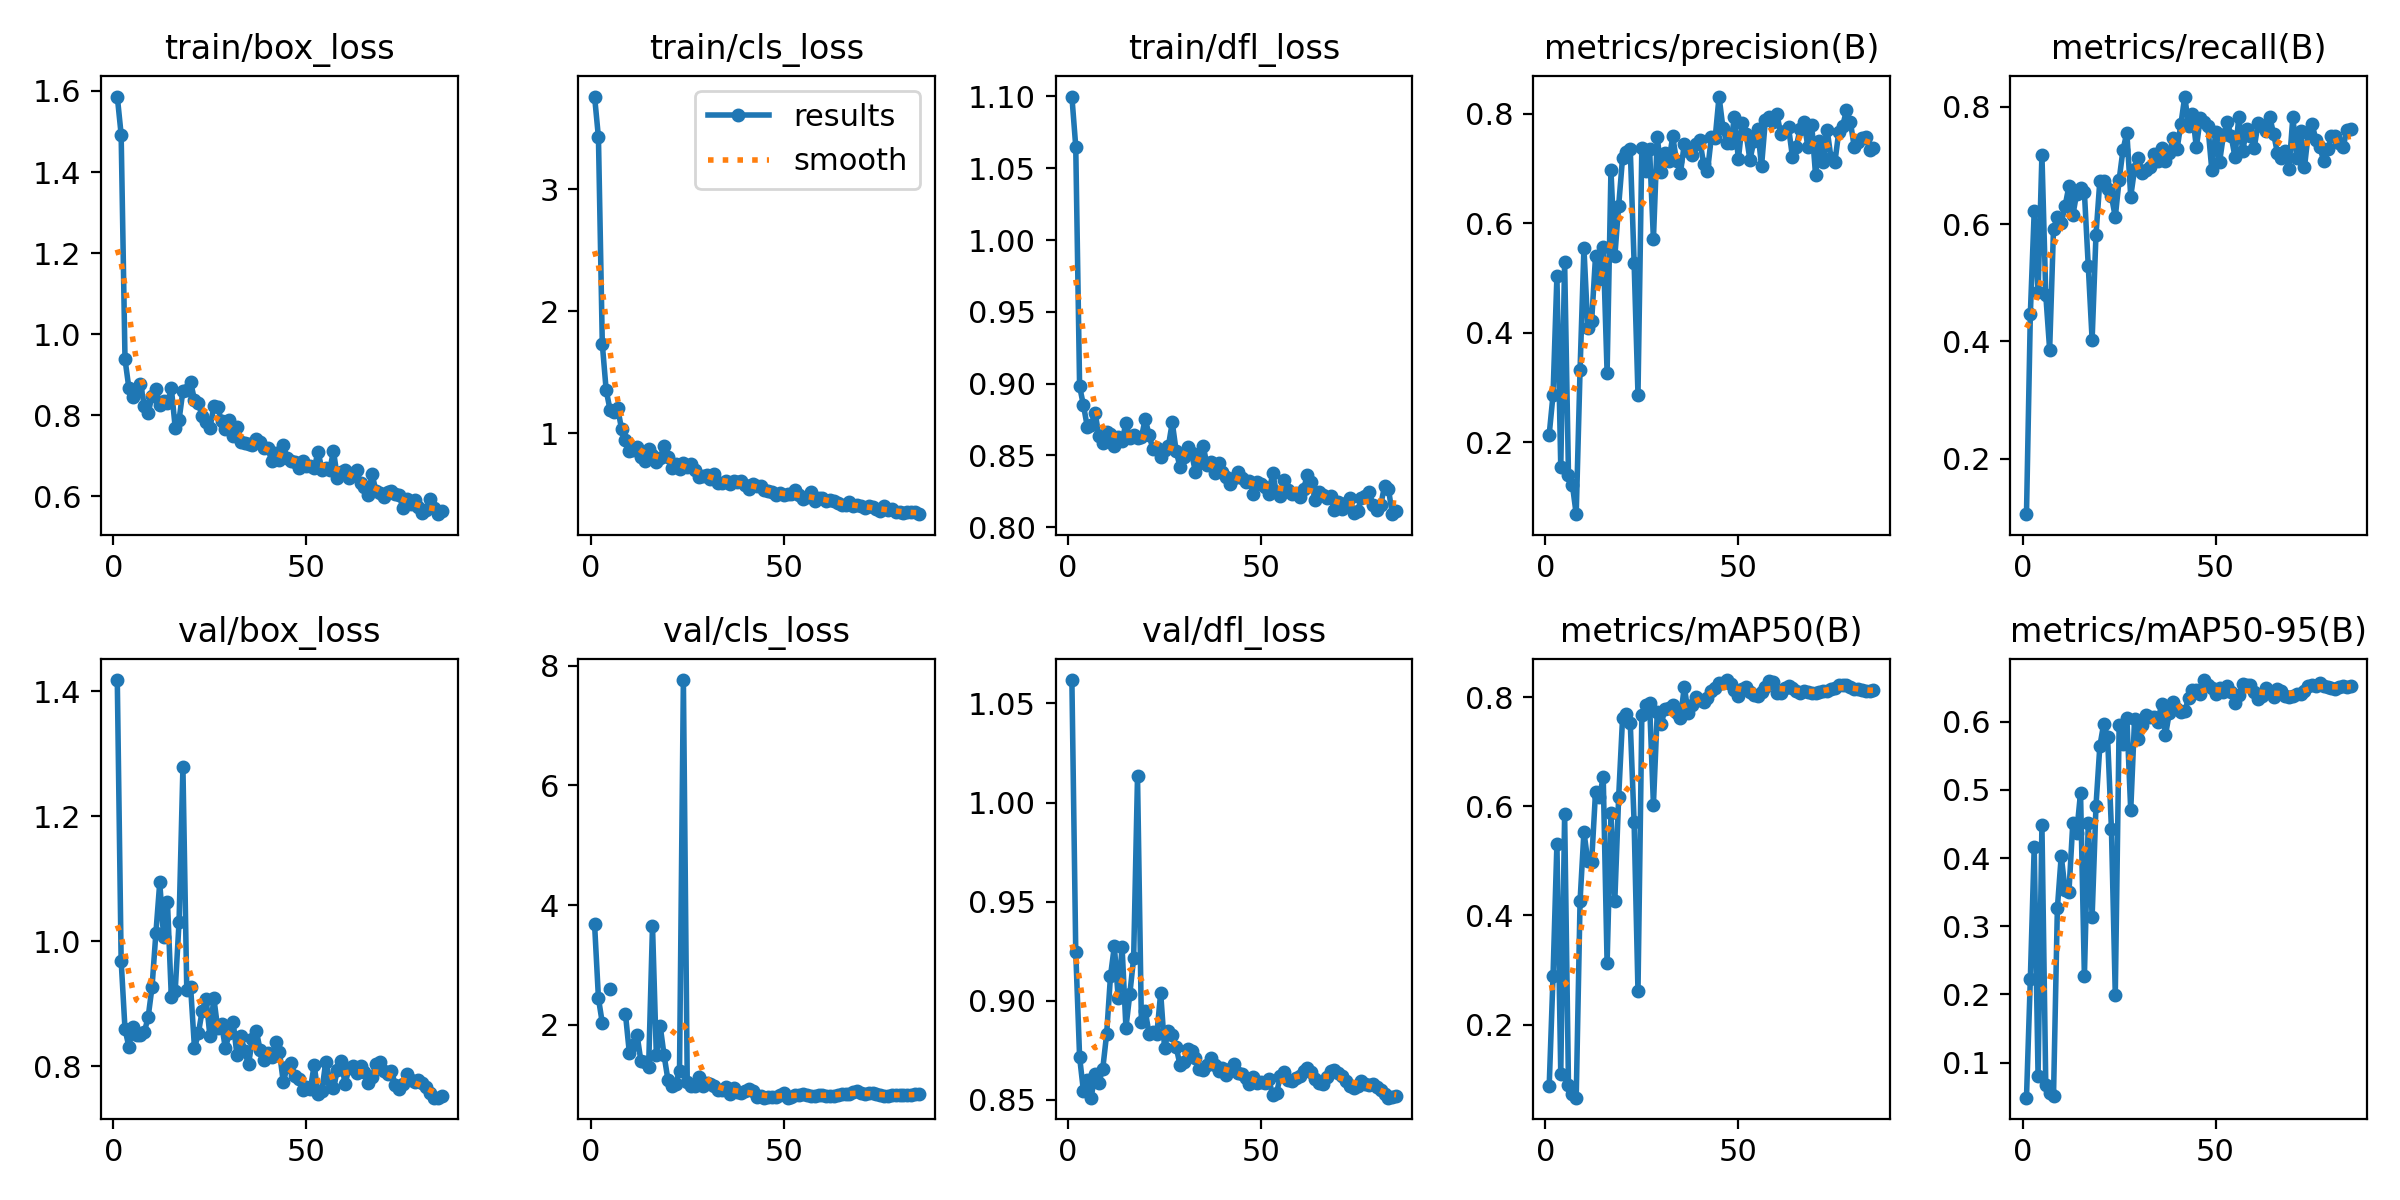

The file beside this chart, header and first rows:
epoch, train/box_loss, train/cls_loss, train/dfl_loss, metrics/precision(B), metrics/recall(B), metrics/mAP50(B), metrics/mAP50-95(B), val/box_loss, val/cls_loss, val/dfl_loss, lr/pg0, lr/pg1, lr/pg2
1, 1.586, 3.761, 1.1, 0.2136, 0.1052, 0.08733, 0.04872, 1.418, 3.678, 1.062, 6.668e-05, 6.668e-05, 6.668e-05
2, 1.492, 3.426, 1.065, 0.2866, 0.4469, 0.2898, 0.2234, 0.9693, 2.441, 0.9247, 0.0001483, 0.0001483, 0.0001483
3, 0.9381, 1.732, 0.8981, 0.5031, 0.6219, 0.5314, 0.4158, 0.8597, 2.028, 0.8716, 0.0002279, 0.0002279, 0.0002279
4, 0.8673, 1.354, 0.8849, 0.1546, 0.4838, 0.11, 0.07982, 0.8317, inf, 0.8542, 0.0003057, 0.0003057, 0.0003057
5, 0.8448, 1.193, 0.8699, 0.5291, 0.7183, 0.5857, 0.4487, 0.8624, 2.597, 0.8602, 0.0003814, 0.0003814, 0.0003814
6, 0.8591, 1.174, 0.871, 0.1396, 0.4791, 0.08907, 0.06671, 0.8505, inf, 0.8511, 0.0004553, 0.0004553, 0.0004553
7, 0.8771, 1.204, 0.8798, 0.1224, 0.386, 0.07352, 0.05597, 0.8499, inf, 0.8631, 0.0005272, 0.0005272, 0.0005272
8, 0.8237, 1.032, 0.8638, 0.06828, 0.5922, 0.06627, 0.05131, 0.8547, inf, 0.8586, 0.0005971, 0.0005971, 0.0005971
9, 0.8049, 0.9445, 0.8589, 0.3327, 0.6118, 0.4269, 0.3263, 0.8791, 2.177, 0.8657, 0.0006651, 0.0006651, 0.0006651
10, 0.8483, 0.8556, 0.8667, 0.5548, 0.6025, 0.5534, 0.4033, 0.927, 1.533, 0.8831, 0.0007312, 0.0007312, 0.0007312
11, 0.8658, 0.8644, 0.8646, 0.4086, 0.631, 0.4995, 0.3534, 1.013, 1.669, 0.9125, 0.0007953, 0.0007953, 0.0007953
12, 0.8255, 0.8857, 0.8567, 0.4211, 0.6652, 0.4989, 0.3509, 1.094, 1.833, 0.9275, 0.0008575, 0.0008575, 0.0008575
13, 0.8362, 0.8052, 0.8628, 0.5397, 0.6153, 0.6258, 0.4518, 1.007, 1.389, 0.9014, 0.0009178, 0.0009178, 0.0009178
14, 0.8301, 0.7764, 0.8604, 0.4976, 0.6522, 0.6169, 0.437, 1.063, 1.372, 0.9271, 0.0009761, 0.0009761, 0.0009761
15, 0.8673, 0.874, 0.8723, 0.5576, 0.6626, 0.6532, 0.4956, 0.911, 1.296, 0.8864, 0.001032, 0.001032, 0.001032
16, 0.7696, 0.8183, 0.8623, 0.3264, 0.6544, 0.3121, 0.2264, 0.9207, 3.653, 0.9032, 0.001087, 0.001087, 0.001087
17, 0.7882, 0.7654, 0.8642, 0.6971, 0.5289, 0.5868, 0.4516, 1.032, 1.486, 0.9216, 0.001139, 0.001139, 0.001139
18, 0.8609, 0.794, 0.8619, 0.5394, 0.4028, 0.4274, 0.3137, 1.278, 1.976, 1.013, 0.00119, 0.00119, 0.00119
19, 0.8628, 0.8953, 0.8626, 0.6325, 0.5819, 0.6179, 0.4767, 0.9218, 1.49, 0.8893, 0.001239, 0.001239, 0.001239
20, 0.8816, 0.8051, 0.8754, 0.7192, 0.6738, 0.7609, 0.5641, 0.9265, 1.079, 0.8948, 0.001285, 0.001285, 0.001285
21, 0.8375, 0.7163, 0.8642, 0.73, 0.673, 0.7688, 0.5967, 0.829, 0.9847, 0.8832, 0.001279, 0.001279, 0.001279
22, 0.8291, 0.7465, 0.8542, 0.7351, 0.6601, 0.7525, 0.5774, 0.8531, 1.015, 0.884, 0.001259, 0.001259, 0.001259
23, 0.7973, 0.705, 0.8554, 0.5279, 0.648, 0.5705, 0.4433, 0.8894, 1.223, 0.883, 0.00124, 0.00124, 0.00124
24, 0.7829, 0.7536, 0.8487, 0.287, 0.6121, 0.2611, 0.1995, 0.9086, 7.758, 0.9039, 0.00122, 0.00122, 0.00122
25, 0.7692, 0.7248, 0.8538, 0.7381, 0.6758, 0.7666, 0.5945, 0.8483, 1.05, 0.8761, 0.001201, 0.001201, 0.001201
26, 0.8216, 0.7441, 0.8565, 0.6951, 0.7269, 0.7852, 0.5672, 0.91, 0.9693, 0.8846, 0.001182, 0.001182, 0.001182
27, 0.8203, 0.6957, 0.873, 0.7362, 0.7563, 0.7889, 0.6054, 0.8612, 0.98, 0.8826, 0.001162, 0.001162, 0.001162
28, 0.7853, 0.6422, 0.8532, 0.5708, 0.6472, 0.6032, 0.4699, 0.8681, 1.135, 0.8766, 0.001143, 0.001143, 0.001143
29, 0.7663, 0.6522, 0.842, 0.7581, 0.6943, 0.7724, 0.6041, 0.8288, 0.972, 0.8677, 0.001123, 0.001123, 0.001123
30, 0.7888, 0.657, 0.8488, 0.6933, 0.7135, 0.7499, 0.575, 0.8536, 1.019, 0.8692, 0.001104, 0.001104, 0.001104
31, 0.7491, 0.6213, 0.8557, 0.7284, 0.6865, 0.7783, 0.5946, 0.8719, 1.015, 0.8757, 0.001084, 0.001084, 0.001084
32, 0.7721, 0.663, 0.8515, 0.7136, 0.6933, 0.7804, 0.6091, 0.8179, 0.9757, 0.8745, 0.001065, 0.001065, 0.001065
33, 0.733, 0.5961, 0.8385, 0.7588, 0.6983, 0.7863, 0.6062, 0.8495, 0.9153, 0.8711, 0.001046, 0.001046, 0.001046
34, 0.7311, 0.5941, 0.8448, 0.713, 0.7206, 0.7706, 0.6063, 0.8245, 0.9142, 0.8653, 0.001026, 0.001026, 0.001026
35, 0.7286, 0.6082, 0.8567, 0.6917, 0.7072, 0.7612, 0.5996, 0.8033, 0.9547, 0.8652, 0.001007, 0.001007, 0.001007
36, 0.7256, 0.5878, 0.8433, 0.7457, 0.7305, 0.8192, 0.6257, 0.8446, 0.8503, 0.8678, 0.0009874, 0.0009874, 0.0009874
37, 0.7421, 0.61, 0.8456, 0.7319, 0.7084, 0.7707, 0.5799, 0.8573, 0.9435, 0.8712, 0.000968, 0.000968, 0.000968
38, 0.7339, 0.6002, 0.838, 0.7247, 0.7208, 0.7847, 0.6129, 0.8262, 0.8719, 0.8674, 0.0009486, 0.0009486, 0.0009486
39, 0.7187, 0.605, 0.8444, 0.7447, 0.7474, 0.7994, 0.6283, 0.8109, 0.8555, 0.8643, 0.0009292, 0.0009292, 0.0009292
40, 0.719, 0.5754, 0.8383, 0.7525, 0.7283, 0.7939, 0.6186, 0.8214, 0.8871, 0.8662, 0.0009098, 0.0009098, 0.0009098
41, 0.6876, 0.5455, 0.8347, 0.7085, 0.7712, 0.7902, 0.6144, 0.8145, 0.9232, 0.8626, 0.0008904, 0.0008904, 0.0008904
42, 0.7061, 0.5847, 0.8302, 0.6947, 0.8178, 0.798, 0.6152, 0.8385, 0.8926, 0.8653, 0.000871, 0.000871, 0.000871
43, 0.6895, 0.571, 0.8343, 0.7574, 0.7674, 0.8109, 0.6351, 0.8239, 0.799, 0.8679, 0.0008515, 0.0008515, 0.0008515
44, 0.726, 0.5699, 0.8382, 0.7564, 0.7888, 0.8168, 0.6462, 0.7747, 0.8132, 0.8637, 0.0008321, 0.0008321, 0.0008321
45, 0.6944, 0.5317, 0.834, 0.8317, 0.731, 0.8261, 0.6457, 0.7996, 0.7815, 0.8628, 0.0008127, 0.0008127, 0.0008127
46, 0.6879, 0.5242, 0.8316, 0.7747, 0.7808, 0.8255, 0.641, 0.8055, 0.7899, 0.8608, 0.0007933, 0.0007933, 0.0007933
47, 0.6834, 0.5179, 0.8325, 0.7474, 0.7746, 0.8313, 0.661, 0.7854, 0.7941, 0.8581, 0.0007739, 0.0007739, 0.0007739
48, 0.6698, 0.4971, 0.8235, 0.7472, 0.7669, 0.8242, 0.6537, 0.7804, 0.795, 0.8616, 0.0007545, 0.0007545, 0.0007545
49, 0.6882, 0.5068, 0.8314, 0.7941, 0.6927, 0.8138, 0.6496, 0.7619, 0.8282, 0.8583, 0.0007351, 0.0007351, 0.0007351
50, 0.6743, 0.4941, 0.8301, 0.7169, 0.7569, 0.8027, 0.6399, 0.7671, 0.8584, 0.8589, 0.0007156, 0.0007156, 0.0007156
51, 0.6744, 0.4984, 0.8279, 0.7829, 0.7057, 0.814, 0.6487, 0.7634, 0.7817, 0.8584, 0.0006962, 0.0006962, 0.0006962
52, 0.6686, 0.5001, 0.8229, 0.7633, 0.7516, 0.8192, 0.6438, 0.8023, 0.7884, 0.8605, 0.0006768, 0.0006768, 0.0006768
53, 0.7103, 0.5339, 0.8376, 0.7156, 0.7744, 0.8095, 0.6527, 0.756, 0.8313, 0.8524, 0.0006574, 0.0006574, 0.0006574
54, 0.6657, 0.4916, 0.8242, 0.7502, 0.751, 0.8045, 0.6441, 0.7613, 0.8295, 0.8532, 0.000638, 0.000638, 0.000638
55, 0.6702, 0.4617, 0.8218, 0.7718, 0.7147, 0.8017, 0.6275, 0.8078, 0.8417, 0.8621, 0.0006186, 0.0006186, 0.0006186
56, 0.6642, 0.4774, 0.8328, 0.7042, 0.7831, 0.8095, 0.6392, 0.7787, 0.8331, 0.8641, 0.0005991, 0.0005991, 0.0005991
57, 0.7114, 0.5159, 0.8262, 0.7893, 0.7242, 0.819, 0.6557, 0.7656, 0.8112, 0.86, 0.0005797, 0.0005797, 0.0005797
58, 0.6461, 0.443, 0.8235, 0.7937, 0.7622, 0.829, 0.6543, 0.7937, 0.8016, 0.8596, 0.0005603, 0.0005603, 0.0005603
59, 0.6603, 0.4658, 0.8239, 0.7854, 0.7504, 0.8281, 0.6535, 0.8088, 0.8273, 0.861, 0.0005409, 0.0005409, 0.0005409
60, 0.6641, 0.4716, 0.8212, 0.7994, 0.7308, 0.8075, 0.6433, 0.7719, 0.8304, 0.8619, 0.0005215, 0.0005215, 0.0005215
... 25 more rows
